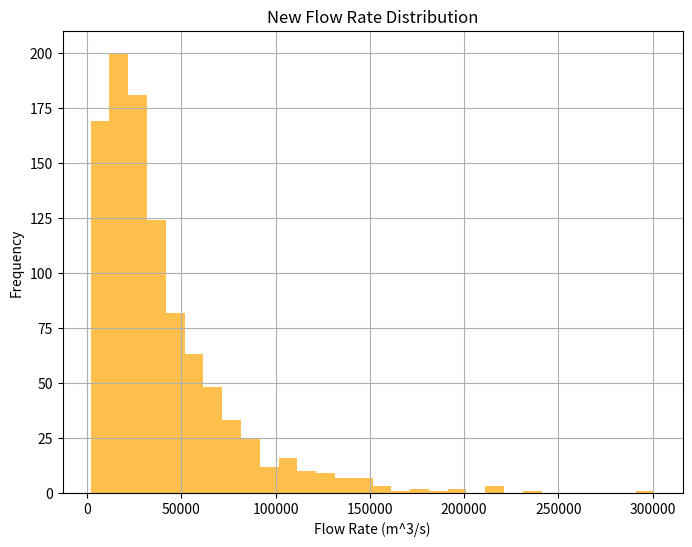

This chart was generated by the following Python code:
import numpy as np
import pandas as pd
import matplotlib.pyplot as plt

# Ensure global constants are defined
A = 1.0  # Cross-sectional area (m^2)
mu = 0.001  # Viscosity of CO2 (Pa.s)
L = 1.0  # Length of the flow path (m)

# Define new parameters for additional simulations
new_num_simulations = 1000

# Adjusted parameters for the new simulation
new_injection_rate_mean = 120
new_injection_rate_std = 15
new_pressure_min = 1.5
new_pressure_max = 6
new_temperature_mean = 30
new_temperature_std = 7
new_permeability_mean = 2.5
new_permeability_std = 0.6

# Generate new random samples for each parameter
new_injection_rates = np.random.normal(new_injection_rate_mean, new_injection_rate_std, new_num_simulations)
new_pressures = np.random.uniform(new_pressure_min, new_pressure_max, new_num_simulations)
new_temperatures = np.random.normal(new_temperature_mean, new_temperature_std, new_num_simulations)
new_permeabilities = np.random.lognormal(new_permeability_mean, new_permeability_std, new_num_simulations)

# Create a new DataFrame to store the results
new_results_df = pd.DataFrame({
    'Injection Rate': new_injection_rates,
    'Pressure': new_pressures,
    'Temperature': new_temperatures,
    'Permeability': new_permeabilities
})

# Ensure no invalid pressure values for Darcy's law calculation
if any(new_results_df['Pressure'] - 1 <= 0):
    raise ValueError("Some pressure values are too low for Darcy's law calculation (Pressure - 1 must be > 0).")

# Calculate flow rates using Darcy's law for the new parameters
new_results_df['Flow Rate'] = (new_results_df['Permeability'] * A * (new_results_df['Pressure'] - 1) / (mu * L))

# Display the head of the new results DataFrame
print("New Results DataFrame:")
print(new_results_df.head())

# Save the new DataFrame to a CSV file
output_path = r"C:\Users\<user>. JMK\OneDrive\Desktop\SEISMIC ANALYSIS\new_simulation_results.csv"
new_results_df.to_csv(output_path, index=False)
print(f"New results saved to: {output_path}")

# Plot histogram of new flow rates
plt.figure(figsize=(8, 6))
plt.hist(new_results_df['Flow Rate'], bins=30, color='orange', alpha=0.7)
plt.title('New Flow Rate Distribution')
plt.xlabel('Flow Rate (m^3/s)')
plt.ylabel('Frequency')
plt.grid()
plt.show()
